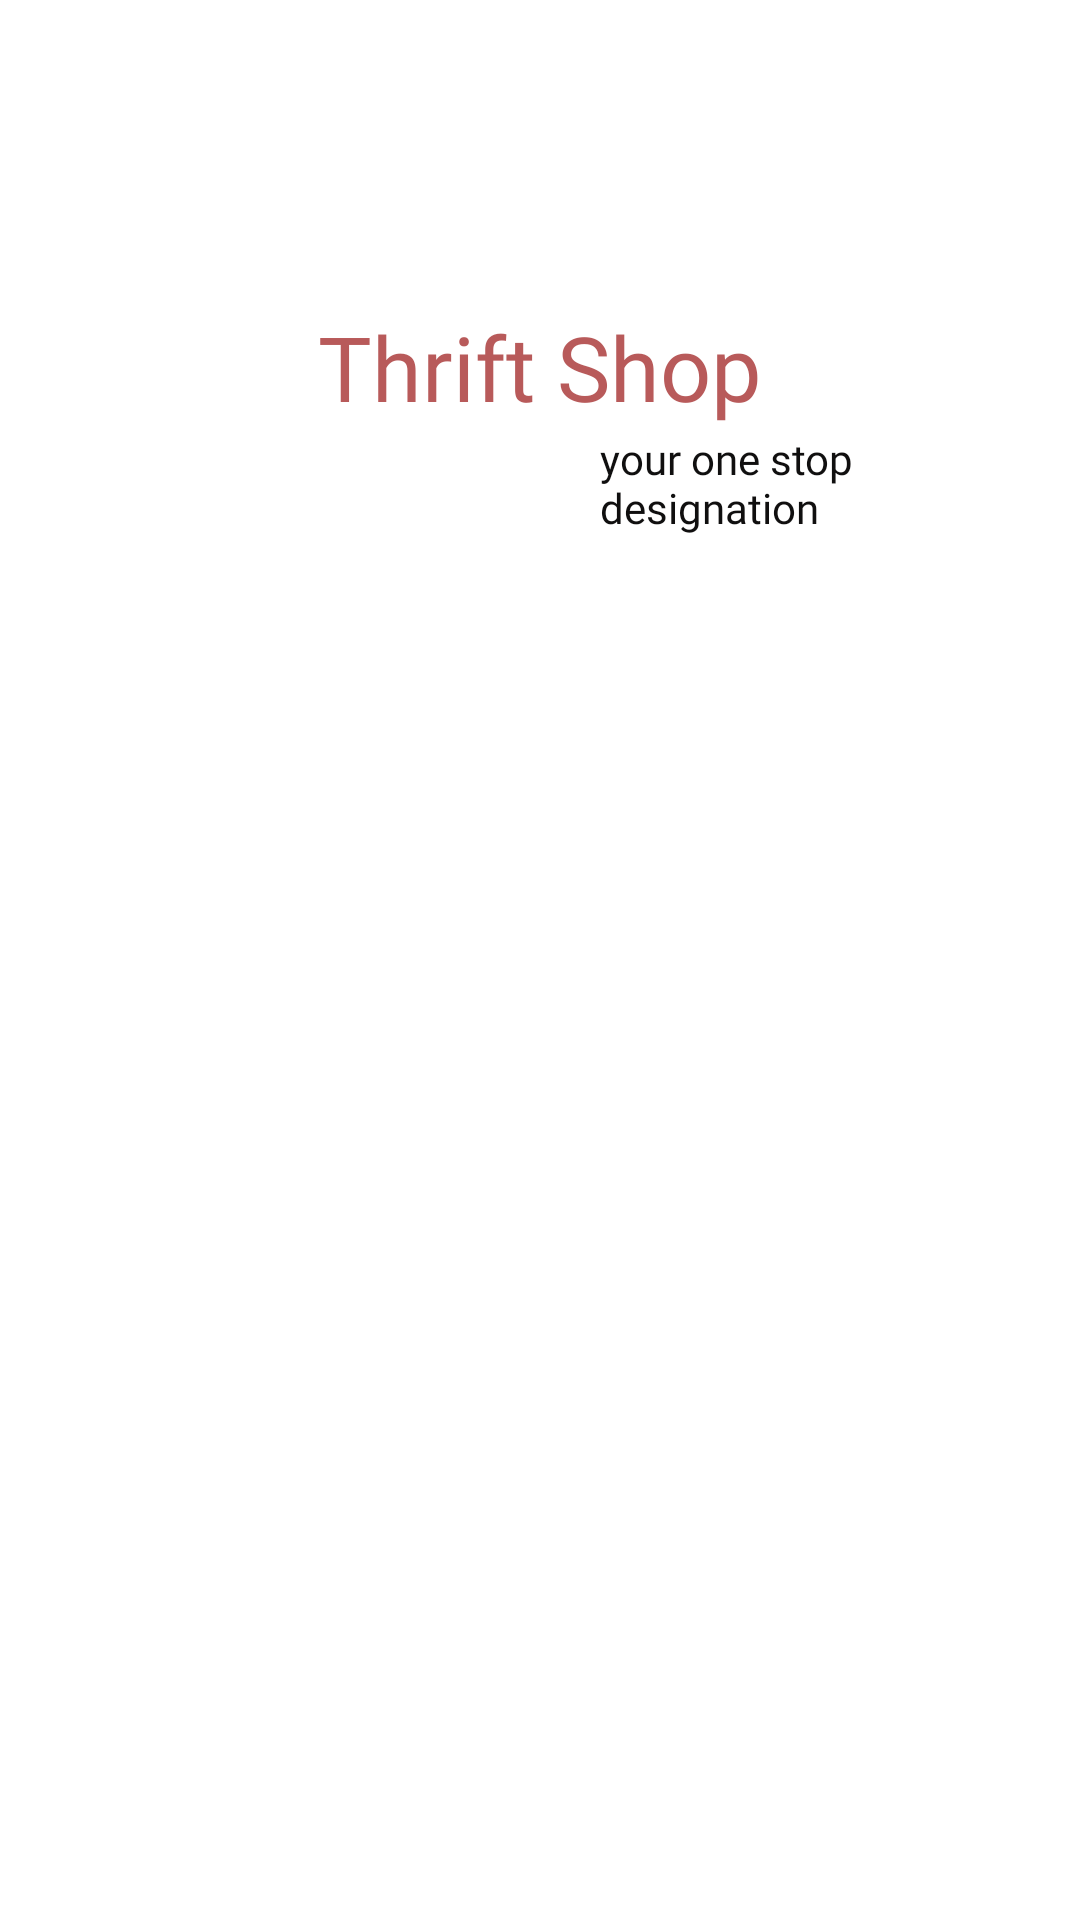

Write the Android layout XML for this screen, with the resource values it uses.
<!-- AndroidManifest.xml: application theme Theme.ThriftShop -->
<!-- res/layout/activity_main.xml -->
<?xml version="1.0" encoding="utf-8"?>
<RelativeLayout xmlns:android="http://schemas.android.com/apk/res/android"
    xmlns:app="http://schemas.android.com/apk/res-auto"
    xmlns:tools="http://schemas.android.com/tools"
    android:layout_width="match_parent"
    android:layout_height="match_parent"
    android:background="@drawable/thriftshopbackground"
    tools:context=".MainActivity">

    <TextView
        android:id="@+id/title_text"
        android:layout_width="wrap_content"
        android:layout_height="wrap_content"
        android:layout_centerHorizontal="true"
        android:layout_marginTop="102dp"
        android:fontFamily="@font/yatra"
        android:text="@string/thrift_shop"
        android:textColor="@color/accent_color"
        android:textSize="30sp" />

    <TextView
        android:id="@+id/tagLine"
        android:layout_width="wrap_content"
        android:layout_height="wrap_content"
        android:layout_below="@+id/title_text"
        android:layout_marginStart="200dp"
        android:fontFamily="@font/regular"
        android:layout_marginTop="1dp"
        android:text="@string/tagLine"
        android:textColor="#100F0F"
        android:textSize="14sp" />

    <Button
        android:id="@+id/startExploring"
        android:layout_width="221dp"
        android:layout_height="70dp"
        android:layout_below="@+id/title_text"
        android:layout_centerHorizontal="true"
        android:layout_marginTop="550dp"
        android:backgroundTint="@color/switch_button_color"
        android:fontFamily="@font/regular"
        android:text="@string/start_exploring"
        android:textColor="@color/white"
        android:textSize="16sp" />


</RelativeLayout>
<!-- resources referenced by this layout -->
<resources>
  <color name="accent_color">#B85A5A</color>
  <color name="white">#FFFFFFFF</color>
  <string name="start_exploring">Start Exploring</string>
  <string name="tagLine">your one stop designation</string>
  <string name="thrift_shop">Thrift Shop</string>
  <style name="Theme.ThriftShop" parent="Theme.MaterialComponents.DayNight.NoActionBar">
          
          <item name="colorPrimary">@color/purple_500</item>
          <item name="colorPrimaryVariant">@color/purple_700</item>
          <item name="colorOnPrimary">@color/white</item>
          
          <item name="colorSecondary">@color/teal_200</item>
          <item name="colorSecondaryVariant">@color/teal_700</item>
          <item name="colorOnSecondary">@color/black</item>
          
          <item name="android:statusBarColor" tools:targetApi="l">?attr/colorPrimaryVariant</item>
          
          <item name="bottomSheetDialogTheme">@style/AppBottomSheetDialogTheme</item>
      </style>
  <color name="purple_500">#FF6200EE</color>
  <color name="purple_700">#FF3700B3</color>
  <color name="teal_200">#FF03DAC5</color>
  <color name="teal_700">#FF018786</color>
  <color name="black">#FF000000</color>
  <style name="AppBottomSheetDialogTheme" parent="Theme.Design.Light.BottomSheetDialog">
          <item name="bottomSheetStyle">@style/AppModalStyle</item>
      </style>
  <style name="AppModalStyle" parent="Widget.Design.BottomSheet.Modal">
          <item name="android:background">@drawable/shape_corner</item>
      </style>
</resources>
